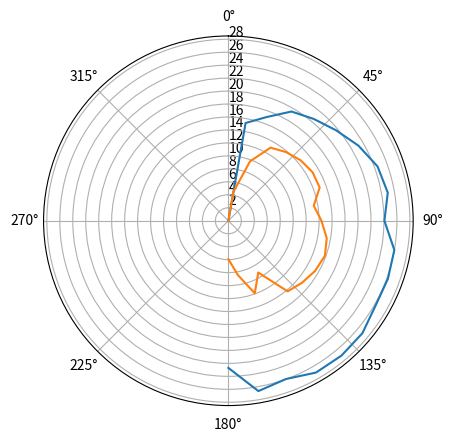

This chart was generated by the following Python code:
import numpy as np
import matplotlib.pyplot as plt
 
# Define your data: True Wind Angle (TWA) and Boat Speed for different True Wind Speeds (TWS)
# Example data:
twa = np.arange(0, 190, 10)  # True Wind Angle in degrees
tws = np.array([5, 10, 15])   # True Wind Speeds in knots (fuer 20 Knoten Graph nach "15" 20 einfuegen)
boat_speeds = np.array([[ 0, 15.31, 17, 19.46, 20.5, 21.7, 23.17, 24.49, 24.97, 24.07, 26, 26.19, 26.21, 26.99, 27.15, 27.04, 25.98, 26.68, 22.7, 0, 0, 0, 0, 0, 0, 0, 0, 0, 0][:len(twa)], #Blauer Graph (3.)
                        [0, 4.53, 9.75, 13.02, 13.83, 14.53, 14.99, 14.99, 13.37, 14.36, 15.41, 15.84, 15.45, 14.86, 14.22, 9.22, 11.91, 8.52, 5.92, 0, 0, 0, 0, 0, 0, 0, 0, 0, 0][:len(twa)], #Oranger Graph (1.)
                        [0, 0, 0, 0, 0, 0, 0, 0, 0, 0, 0, 0, 0, 0, 0, 0, 0, 0, 0, 0, 0, 0, 0, 0, 0, 0, 0, 0, 0][:len(twa)], #Grüner Graph (2.)
                        [0, 0, 0, 0, 0, 0, 0, 0, 0, 0, 0, 0, 0, 0, 0, 0, 0, 0, 0, 0, 0, 0, 0, 0, 0, 0, 0, 0, 0][:len(twa)]]) #Roter Graph (4.)
 
# Create a polar plot
fig, ax = plt.subplots(subplot_kw={'projection': 'polar'})
 
for i in range(len(tws)):
    ax.plot(np.radians(twa), boat_speeds[i], label=f" {tws[i]} Knoten")
 
ax.set_theta_zero_location('N')
ax.set_theta_direction(-1)
ax.set_rticks([2, 4, 6, 8, 10, 12, 14, 16, 18, 20, 22, 24, 26, 28])
ax.set_rlabel_position(0)
ax.set_title('')
#ax.legend(loc='lower left', title = 'Windgeschwindigkeit')
 
 
plt.show()